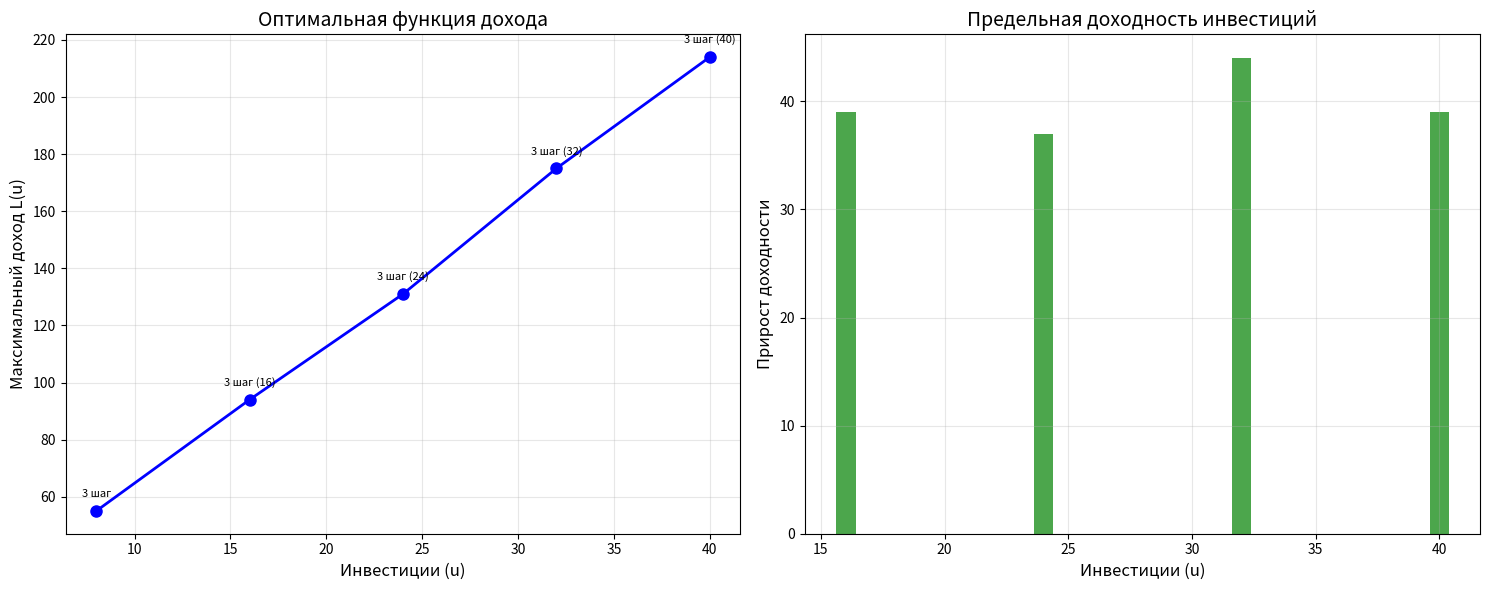

This chart was generated by the following Python code:
import numpy as np
import matplotlib.pyplot as plt
import networkx as nx

def solve_investment_problem():
    u_values = np.array([8, 16, 24, 32, 40])
    step3_profit = np.array([55, 94, 131, 175, 214])
    f1_profit = np.array([32, 68, 115, 134, 147])
    
    n = len(u_values)
    L = np.zeros(n)
    decisions = []  
    
    options_8 = [step3_profit[0], f1_profit[0]]
    L[0] = np.max(options_8)
    decision_8 = "3 шаг" if options_8[0] == L[0] else "f1"
    decisions.append(decision_8)
    print(f"L(8) = max({options_8[0]}₃, {options_8[1]}₁) = {L[0]} ({decision_8})")
    
    options_16 = [
        step3_profit[1],                  
        step3_profit[0] + f1_profit[0],    
        f1_profit[1]                       
    ]
    L[1] = np.max(options_16)
    if options_16[0] == L[1]:
        decision_16 = "3 шаг (16)"
    elif options_16[1] == L[1]:
        decision_16 = "3 шаг (8) + f1 (8)"
    else:
        decision_16 = "f1 (16)"
    decisions.append(decision_16)
    print(f"L(16) = max({options_16[0]}₃, {options_16[1]}₃+f₁, {options_16[2]}₁) = {L[1]} ({decision_16})")
    
    options_24 = [
        step3_profit[2],                   
        step3_profit[1] + f1_profit[0],     
        step3_profit[0] + f1_profit[1],   
        f1_profit[2]                       
    ]
    L[2] = np.max(options_24)
    if options_24[0] == L[2]:
        decision_24 = "3 шаг (24)"
    elif options_24[1] == L[2]:
        decision_24 = "3 шаг (16) + f1 (8)"
    elif options_24[2] == L[2]:
        decision_24 = "3 шаг (8) + f1 (16)"
    else:
        decision_24 = "f1 (24)"
    decisions.append(decision_24)
    print(f"L(24) = max({options_24[0]}₃, {options_24[1]}₃+f₁, {options_24[2]}₃+f₁, {options_24[3]}₁) = {L[2]} ({decision_24})")
    
    options_32 = [
        step3_profit[3],                   
        step3_profit[2] + f1_profit[0],    
        step3_profit[1] + f1_profit[1],    
        step3_profit[0] + f1_profit[2],     
        f1_profit[3]                     
    ]
    L[3] = np.max(options_32)
    if options_32[0] == L[3]:
        decision_32 = "3 шаг (32)"
    elif options_32[1] == L[3]:
        decision_32 = "3 шаг (24) + f1 (8)"
    elif options_32[2] == L[3]:
        decision_32 = "3 шаг (16) + f1 (16)"
    elif options_32[3] == L[3]:
        decision_32 = "3 шаг (8) + f1 (24)"
    else:
        decision_32 = "f1 (32)"
    decisions.append(decision_32)
    print(f"L(32) = max({options_32[0]}₃, {options_32[1]}₃+f₁, {options_32[2]}₃+f₁, {options_32[3]}₃+f₁, {options_32[4]}₁) = {L[3]} ({decision_32})")

    options_40 = [
        step3_profit[4],                  
        step3_profit[3] + f1_profit[0],     
        step3_profit[2] + f1_profit[1],    
        step3_profit[1] + f1_profit[2],    
        step3_profit[0] + f1_profit[3],     
        f1_profit[4]                       
    ]
    L[4] = np.max(options_40)
    if options_40[0] == L[4]:
        decision_40 = "3 шаг (40)"
    elif options_40[1] == L[4]:
        decision_40 = "3 шаг (32) + f1 (8)"
    elif options_40[2] == L[4]:
        decision_40 = "3 шаг (24) + f1 (16)"
    elif options_40[3] == L[4]:
        decision_40 = "3 шаг (16) + f1 (24)"
    elif options_40[4] == L[4]:
        decision_40 = "3 шаг (8) + f1 (32)"
    else:
        decision_40 = "f1 (40)"
    decisions.append(decision_40)
    print(f"L(40) = max({options_40[0]}₃, {options_40[1]}₃+f₁, {options_40[2]}₃+f₁, {options_40[3]}₃+f₁, {options_40[4]}₃+f₁, {options_40[5]}₁) = {L[4]} ({decision_40})")
    
    return u_values, L, decisions

def create_optimization_graph(u_values, L, decisions):
    G = nx.DiGraph()
    
    
    for i, u in enumerate(u_values):
        G.add_node(f"L({u})", value=L[i], decision=decisions[i])
    for i in range(len(u_values)-1):
        G.add_edge(f"L({u_values[i]})", f"L({u_values[i+1]})", 
                  weight=L[i+1]-L[i])
    
    return G

def print_numpy_analysis(u_values, L):

    u_np = np.array(u_values)
    L_np = np.array(L)
    
    print(f"Входные данные (u): {u_np}")
    print(f"Оптимальные значения (L): {L_np}")
    print(f"Среднее значение L: {np.mean(L_np):.2f}")
    print(f"Максимальное значение L: {np.max(L_np)}")
    print(f"Минимальное значение L: {np.min(L_np)}")
    print(f"Стандартное отклонение L: {np.std(L_np):.2f}")

    increments = np.diff(L_np)
    print(f"\nПрирост значений L: {increments}")
    print(f"Средний прирост: {np.mean(increments):.2f}")
    
    coefficients = np.polyfit(u_np, L_np, 1)
    linear_fit = np.poly1d(coefficients)
    print(f"\nЛинейная аппроксимация: L(u) = {coefficients[0]:.3f}u + {coefficients[1]:.3f}")
    
    return u_np, L_np, increments

def plot_results(u_values, L, decisions):
    fig, (ax1, ax2) = plt.subplots(1, 2, figsize=(15, 6))
    
    ax1.plot(u_values, L, 'bo-', linewidth=2, markersize=8)
    ax1.set_xlabel('Инвестиции (u)', fontsize=12)
    ax1.set_ylabel('Максимальный доход L(u)', fontsize=12)
    ax1.set_title('Оптимальная функция дохода', fontsize=14)
    ax1.grid(True, alpha=0.3)
    
    for i, (u, l, decision) in enumerate(zip(u_values, L, decisions)):
        ax1.annotate(f'{decision}', (u, l), textcoords="offset points", 
                    xytext=(0,10), ha='center', fontsize=8)

    increments = np.diff(L)
    ax2.bar(u_values[1:], increments, alpha=0.7, color='green')
    ax2.set_xlabel('Инвестиции (u)', fontsize=12)
    ax2.set_ylabel('Прирост доходности', fontsize=12)
    ax2.set_title('Предельная доходность инвестиций', fontsize=14)
    ax2.grid(True, alpha=0.3)
    
    plt.tight_layout()
    plt.show()

def main():
   
    u_values, L, decisions = solve_investment_problem()
    u_np, L_np, increments = print_numpy_analysis(u_values, L)

    G = create_optimization_graph(u_values, L, decisions)
    
    print(f"Количество узлов: {G.number_of_nodes()}")
    print(f"Количество ребер: {G.number_of_edges()}")
    print(f"Узлы графа: {list(G.nodes())}")
    
    for u, decision in zip(u_values, decisions):
        print(f"L({u}) = {decision}")
    
    plot_results(u_values, L, decisions)
    
    print(f"Максимальный доход при 40 у.е.: {L[-1]}")
    print(f"Оптимальная стратегия: {decisions[-1]}")
    print(f"Длина оптимального пути: {len(decisions)}")

if __name__ == "__main__":
    main()
